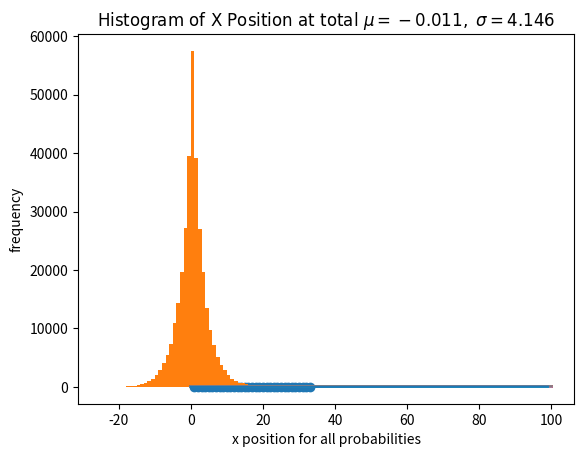

The script that saved this image:
# -*- coding: utf-8 -*-
"""
Created on Tue Oct 27 22:11:00 2020

[redacted]
"""

import random as rand

import pandas as pd

import matplotlib.pyplot as plt

import numpy as np

from scipy.stats import norm

#Point class setup - basically allows me to get one simulation done
class Point:
    def __init__(self, pos, percent):
        self.pos = pos
        self.pos_track = [pos]
        self.percent = percent
        
    def pos_update(self):
        num = rand.randint(1, 100)
        if 1 <= num <= self.percent:
            self.pos = self.pos + 1
            self.pos_track.append(self.pos)
            return 1
        elif self.percent+1 <= num <= self.percent*2:
            self.pos = self.pos - 1
            self.pos_track.append(self.pos)
            return -1
        self.pos_track.append(self.pos)
        return 0


#This is the looping mechanism per se - does 100 trajectories over 100 time intervals
d_coeff = {}
big_compilation = dict()
for i in range(100):
    big_compilation[i] = []

for percent in range(1,34):
    trajectory_compilation = dict() #Will be a dictionary with key being trajectory number and entry being a list with x values
    for i in range(100):
        point = Point(0, percent)
        for j in range(100):
           point.pos_update()
        trajectory_compilation['t' + str(i)] = point.pos_track
    
    df = pd.DataFrame(data=trajectory_compilation) #data frame from which work will be done from for now
    
    plt.plot(df.mean(1))
    
    plt.xlabel('time')
    plt.ylabel('x position')
    plt.title(f'Mean for {percent}')
    

    x = []
    for i in range(101):
        x.append(i)
    
    meansquare = np.square(df).mean(1)
    
    m, b = np.polyfit(x, list(meansquare), 1)
    
    d_coeff[percent] = m
    
    #print(m, percent)
    
    
    plt.show()
    
    plt.plot(np.square(df).mean(1))
    
    plt.xlabel('time')
    plt.ylabel('x position')
    plt.title(f'Mean square for {percent}')
    
    plt.show()
    
    list_of_x = []
    for i in trajectory_compilation.keys():
        for j in trajectory_compilation[i]:
            list_of_x.append(j)
    bins = max(list_of_x) - min(list_of_x)
    
    (mu, sigma) = norm.fit(list_of_x)
    
    y = norm.pdf( bins, mu, sigma)
    
    l = plt.plot(bins, y, 'r--', linewidth=2)

    plt.hist(list_of_x, bins = bins)
    
    plt.xlabel('x position at ' + str(percent))
    plt.ylabel('frequency')
    plt.title(r'$\mathrm{Histogram\ of\ X\ Position\ at\ } %i\ \mu=%.3f,\ \sigma=%.3f$' %(int(percent), mu, sigma))
    
    plt.show()
    
    for i in trajectory_compilation.keys():
        for index in range(len(trajectory_compilation[i])-1):
            big_compilation[index].append(trajectory_compilation[i][index])
        

y_vals = []
for i in d_coeff.keys():
    y_vals.append(d_coeff[i])

plt.scatter(list(d_coeff.keys()), y_vals)
plt.xlabel('percentage')
plt.ylabel('diffusion coefficient')
plt.title('diffusion coefficient vs percentage')
plt.show()


df = pd.DataFrame(data=big_compilation) #data frame from which work will be done from for now

plt.plot(df.mean(0))

plt.xlabel('time')
plt.ylabel('x position')
plt.title('Mean for total')

plt.show()

plt.plot(np.square(df).mean(0))

plt.xlabel('time')
plt.ylabel('x position')
plt.title('Mean square for total')

plt.show()

list_of_x = []
for i in big_compilation.keys():
    for j in big_compilation[i]:
        list_of_x.append(j)
bins = max(list_of_x) - min(list_of_x)

(mu, sigma) = norm.fit(list_of_x)

y = norm.pdf( bins, mu, sigma)

l = plt.plot(bins, y, 'r--', linewidth=2)

plt.hist(list_of_x, bins = bins)

plt.xlabel('x position for all probabilities')
plt.ylabel('frequency')
plt.title(r'$\mathrm{Histogram\ of\ X\ Position\ at\ total\ } \mu=%.3f,\ \sigma=%.3f$' %(mu, sigma))

plt.show()